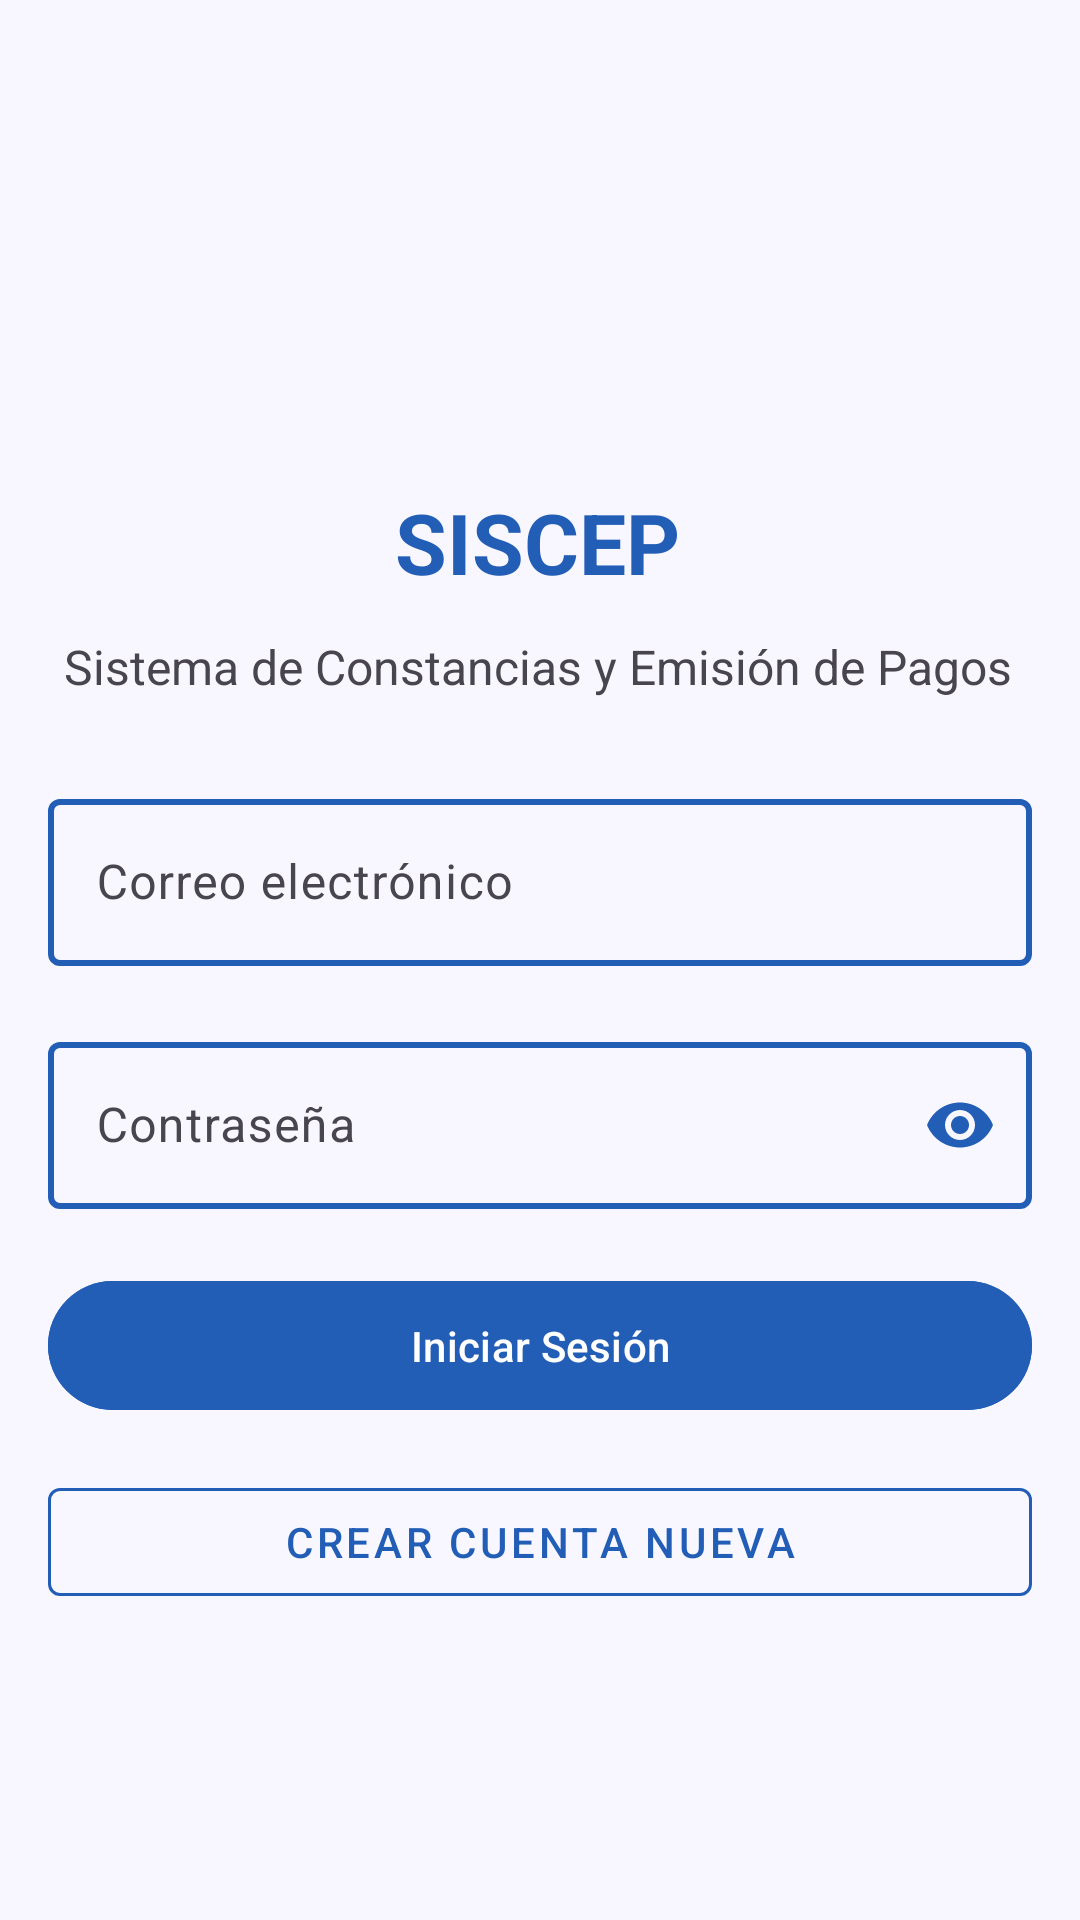

This screen was rendered from an Android layout file. Write that file and the resources it references.
<!-- AndroidManifest.xml: application theme Theme.SISCEP -->
<!-- res/layout/activity_main.xml -->
<?xml version="1.0" encoding="utf-8"?>
<androidx.constraintlayout.widget.ConstraintLayout xmlns:android="http://schemas.android.com/apk/res/android"
    xmlns:app="http://schemas.android.com/apk/res-auto"
    xmlns:tools="http://schemas.android.com/tools"
    android:id="@+id/main"
    android:layout_width="match_parent"
    android:layout_height="match_parent"
    android:padding="16dp"
    android:layout_marginHorizontal="20dp"
    tools:context=".MainActivity">

    <ImageView
        android:id="@+id/logoImageView"
        android:layout_width="120dp"
        android:layout_height="120dp"
        android:layout_marginBottom="12dp"
        android:contentDescription="Logo de la aplicación"
        android:src="@mipmap/sisceplg"
        app:layout_constraintBottom_toTopOf="@id/titleTextView"
        app:layout_constraintEnd_toEndOf="parent"
        app:layout_constraintHorizontal_bias="0.497"
        app:layout_constraintStart_toStartOf="parent" />

    <com.google.android.material.button.MaterialButton
        android:id="@+id/createAccountButton"
        style="@style/Widget.MaterialComponents.Button.OutlinedButton"
        android:layout_width="match_parent"
        android:layout_height="wrap_content"
        android:layout_marginTop="16dp"
        android:text="Crear cuenta nueva"
        android:textColor="@color/accent_color"
        app:layout_constraintTop_toBottomOf="@id/loginButton"
        app:strokeColor="@color/accent_color"
        app:strokeWidth="1dp"
        tools:layout_editor_absoluteX="15dp" />

    <com.google.android.material.textfield.TextInputLayout
        android:id="@+id/passwordInputLayout"
        android:layout_width="match_parent"
        android:layout_height="wrap_content"
        android:layout_marginTop="20dp"
        android:hint="Contraseña"
        app:boxStrokeColor="@color/text_input_box_stroke"
        app:boxStrokeWidth="2dp"
        app:boxBackgroundColor="@android:color/transparent"
        app:endIconMode="password_toggle"
        app:endIconTint="@color/accent_color"
        app:hintTextColor="@color/accent_color"
        app:layout_constraintTop_toBottomOf="@id/emailInputLayout"
        tools:layout_editor_absoluteX="15dp">

        <com.google.android.material.textfield.TextInputEditText
            android:id="@+id/passwordInput"
            android:layout_width="match_parent"
            android:layout_height="wrap_content"
            android:inputType="textPassword" />

    </com.google.android.material.textfield.TextInputLayout>

    <com.google.android.material.button.MaterialButton
        android:id="@+id/loginButton"
        android:layout_width="match_parent"
        android:layout_height="wrap_content"
        android:layout_marginTop="20dp"
        android:backgroundTint="@color/accent_color"
        android:padding="12dp"
        android:text="Iniciar Sesión"
        app:layout_constraintTop_toBottomOf="@id/passwordInputLayout"
        tools:layout_editor_absoluteX="15dp" />

    <com.google.android.material.textfield.TextInputLayout
        android:id="@+id/emailInputLayout"
        android:layout_width="match_parent"
        android:layout_height="wrap_content"
        android:hint="Correo electrónico"
        app:boxStrokeColor="@color/text_input_box_stroke"
        app:boxStrokeWidth="2dp"
        app:boxBackgroundColor="@android:color/transparent"
        app:hintTextColor="@color/accent_color"
        app:layout_constraintBottom_toBottomOf="parent"
        app:layout_constraintEnd_toEndOf="parent"
        app:layout_constraintHorizontal_bias="0.0"
        app:layout_constraintStart_toStartOf="parent"
        app:layout_constraintTop_toTopOf="parent"
        app:layout_constraintVertical_bias="0.448">

        <com.google.android.material.textfield.TextInputEditText
            android:id="@+id/emailInput"
            android:layout_width="match_parent"
            android:layout_height="wrap_content"
            android:inputType="textEmailAddress"
            android:selectAllOnFocus="false"
            android:singleLine="false" />

    </com.google.android.material.textfield.TextInputLayout>

    <TextView
        android:id="@+id/subtitleTextView"
        android:layout_width="wrap_content"
        android:layout_height="wrap_content"
        android:layout_marginBottom="28dp"
        android:text="Sistema de Constancias y Emisión de Pagos"
        android:textAlignment="center"
        android:textSize="16sp"
        app:layout_constraintBottom_toTopOf="@id/emailInputLayout"
        app:layout_constraintEnd_toEndOf="parent"
        app:layout_constraintHorizontal_bias="0.458"
        app:layout_constraintStart_toStartOf="parent" />

    <TextView
        android:id="@+id/titleTextView"
        android:layout_width="wrap_content"
        android:layout_height="wrap_content"
        android:layout_marginBottom="12dp"
        android:text="SISCEP"
        android:textColor="@color/accent_color"
        android:textSize="28sp"
        android:textStyle="bold"
        app:layout_constraintBottom_toTopOf="@id/subtitleTextView"
        app:layout_constraintEnd_toEndOf="parent"
        app:layout_constraintHorizontal_bias="0.497"
        app:layout_constraintStart_toStartOf="parent" />

</androidx.constraintlayout.widget.ConstraintLayout>
<!-- resources referenced by this layout -->
<resources>
  <color name="accent_color">#225db6</color>
  <!-- mipmap sisceplg (mipmap-anydpi-v26) -->
  <?xml version="1.0" encoding="utf-8"?>
  <adaptive-icon xmlns:android="http://schemas.android.com/apk/res/android">
      <background android:drawable="@color/sisceplg_background"/>
      <foreground android:drawable="@mipmap/sisceplg_foreground"/>
  </adaptive-icon>
  <style name="Theme.SISCEP" parent="Base.Theme.SISCEP" />
  <color name="sisceplg_background">#FFFFFF</color>
  <style name="Base.Theme.SISCEP" parent="Theme.Material3.DayNight.NoActionBar">
          
          <item name="android:statusBarColor">@color/app_background</item>
          <item name="android:navigationBarColor">@color/app_background</item>
          <item name="android:windowLightStatusBar">true</item>
          <item name="android:windowLightNavigationBar">true</item>
          <item name="android:windowBackground">@color/app_background</item>
          
      </style>
  <color name="app_background">#F8F7FF</color>
</resources>
